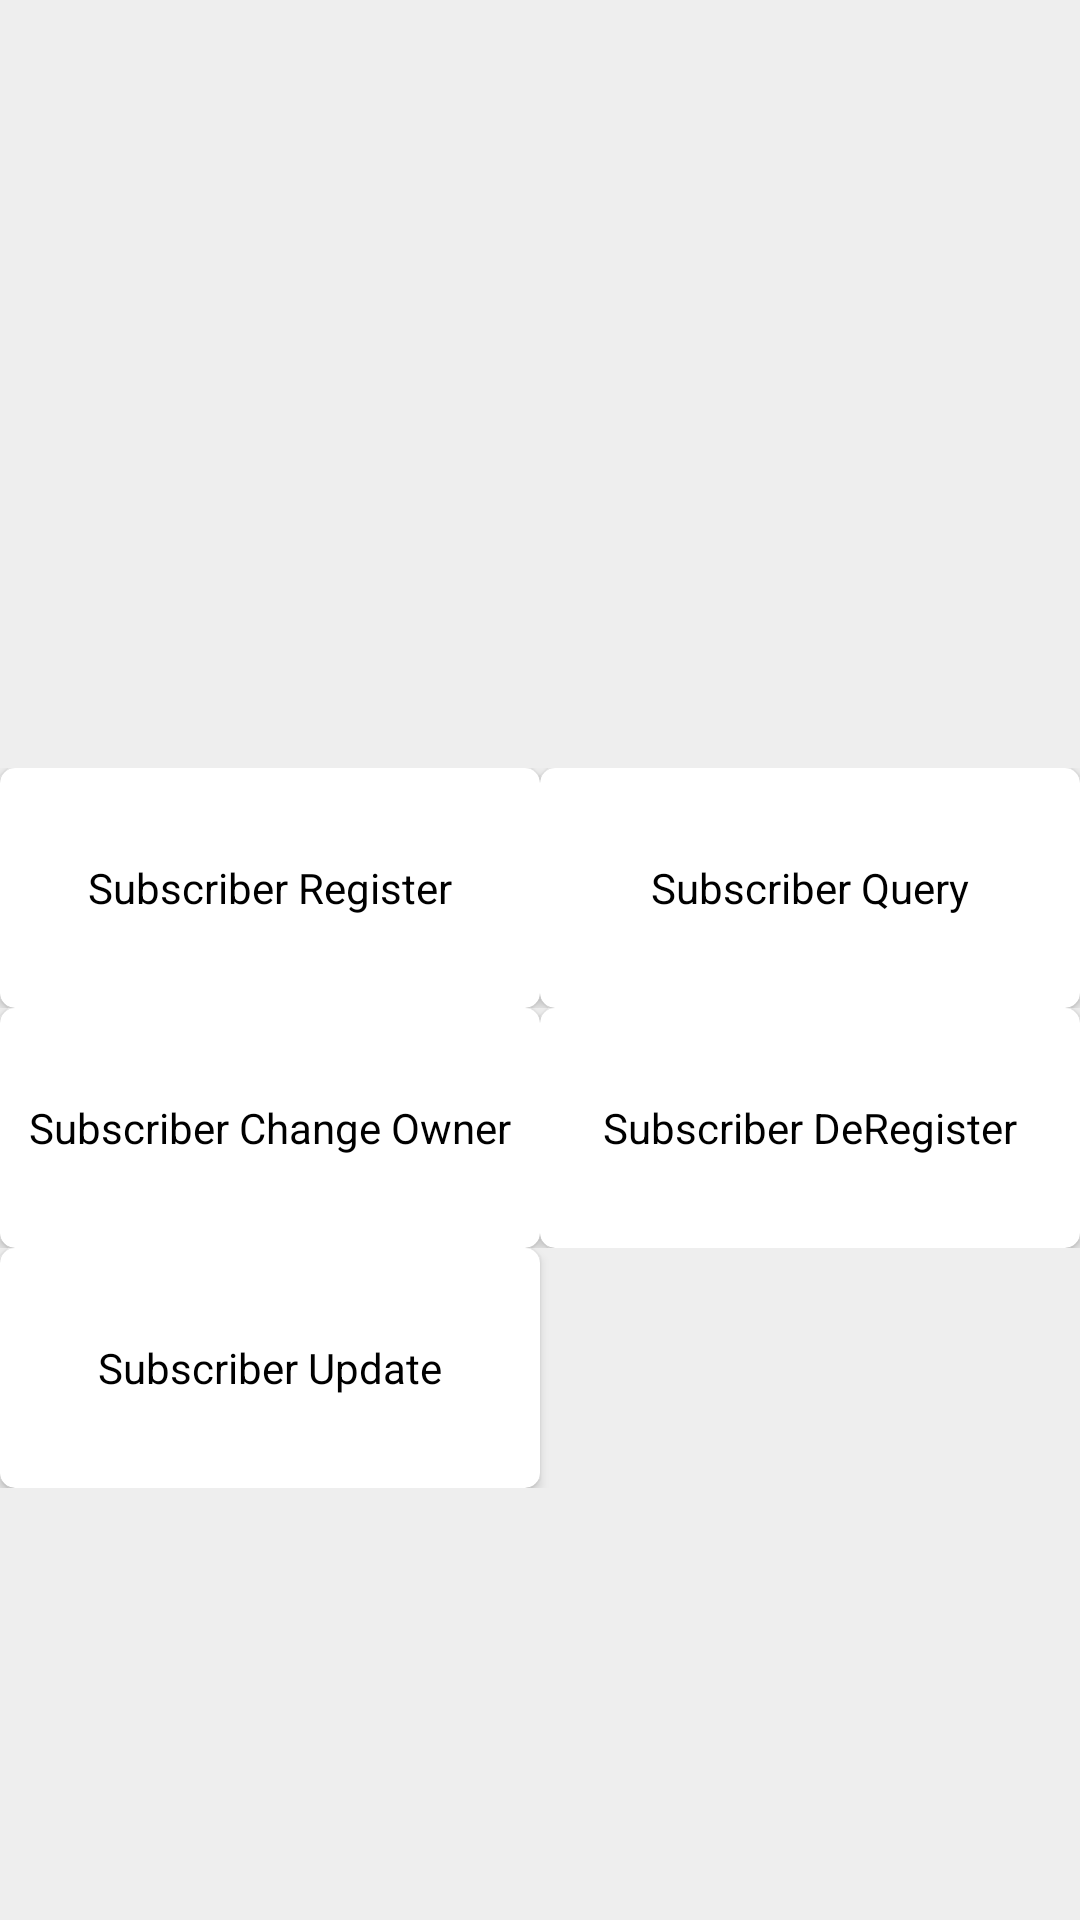

Produce the Android XML layout that renders to this screen, including the resource entries it uses.
<!-- AndroidManifest.xml: application theme AppTheme -->
<!-- res/layout/fragment_rica.xml -->
<?xml version="1.0" encoding="utf-8"?>
<LinearLayout xmlns:android="http://schemas.android.com/apk/res/android"
    xmlns:tools="http://schemas.android.com/tools"
    android:layout_width="match_parent"
    android:layout_height="match_parent"
    android:background="@color/Body_bg"
    android:orientation="vertical"
    tools:context=".fragements.HomeFragment">

    <RelativeLayout
        android:layout_width="fill_parent"
        android:layout_height="0dp"
        android:layout_weight="0.4">

        <android.support.v4.view.ViewPager
            android:id="@+id/pager"
            android:layout_width="fill_parent"
            android:layout_height="fill_parent"
           />

    </RelativeLayout>

    <LinearLayout
        android:layout_width="match_parent"
        android:layout_height="0dp"
        android:layout_weight="0.6"
        android:orientation="vertical">

        <LinearLayout
            android:layout_width="match_parent"
            android:layout_height="wrap_content"
            android:orientation="horizontal">

            <android.support.v7.widget.CardView xmlns:app="http://schemas.android.com/apk/res-auto"
                android:layout_width="0dp"
                android:layout_height="80dp"
                android:layout_margin="@dimen/dimValue_10"
                android:layout_weight="0.5"
                android:background="@color/white"
                android:elevation="8dp"
                app:cardCornerRadius="5dp">

                <LinearLayout android:id="@+id/subregister"
                    android:layout_width="match_parent"
                    android:layout_height="match_parent"
                    android:gravity="center"
                    android:orientation="vertical">

                    <ImageView
                        android:layout_width="wrap_content"
                        android:layout_height="0dp"
                        android:layout_weight="0.7"
                        android:src="@drawable/ricalogo"
                        android:visibility="gone" />

                    <TextView
                        android:layout_width="match_parent"
                        android:layout_height="0dp"
                        android:layout_weight="0.3"
                        android:gravity="center"
                        android:text="Subscriber Register"
                        android:textColor="#000"
                        android:textSize="@dimen/dimTextSize_16"
                       />

                </LinearLayout>
            </android.support.v7.widget.CardView>


            <android.support.v7.widget.CardView xmlns:app="http://schemas.android.com/apk/res-auto"
                android:layout_width="0dp"
                android:layout_height="80dp"
                android:layout_margin="@dimen/dimValue_10"
                android:layout_weight="0.5"
                android:background="@color/white"
                android:elevation="8dp"
                app:cardCornerRadius="5dp">

                <LinearLayout android:id="@+id/querylayout"
                    android:layout_width="match_parent"
                    android:layout_height="match_parent"
                    android:gravity="center"
                    android:orientation="vertical">

                    <ImageView
                        android:layout_width="wrap_content"
                        android:layout_height="0dp"
                        android:layout_weight="0.7"
                        android:src="@drawable/airt"
                        android:visibility="gone" />

                    <TextView
                        android:layout_width="match_parent"
                        android:layout_height="0dp"
                        android:layout_weight="0.3"
                        android:gravity="center"
                        android:text="Subscriber Query"
                        android:textColor="#000"
                        android:textSize="@dimen/dimTextSize_16"
                       />

                </LinearLayout>
            </android.support.v7.widget.CardView>
        </LinearLayout>

        <LinearLayout
            android:layout_width="match_parent"
            android:layout_height="wrap_content"
            android:orientation="horizontal">

            <android.support.v7.widget.CardView xmlns:app="http://schemas.android.com/apk/res-auto"
                android:layout_width="0dp"
                android:layout_height="80dp"
                android:layout_margin="@dimen/dimValue_10"
                android:layout_weight="0.5"
                android:background="@color/white"
                android:elevation="8dp"
                app:cardCornerRadius="5dp">

                <LinearLayout
                    android:id="@+id/changeLayout"
                    android:layout_width="match_parent"
                    android:layout_height="match_parent"
                    android:gravity="center"
                    android:orientation="vertical">

                    <ImageView
                        android:layout_width="wrap_content"
                        android:layout_height="0dp"
                        android:layout_weight="0.7"
                        android:src="@drawable/sim"
                        android:visibility="gone" />

                    <TextView
                        android:layout_width="match_parent"
                        android:layout_height="0dp"
                        android:layout_weight="0.3"
                        android:gravity="center"
                        android:text="Subscriber Change Owner"
                        android:textColor="#000"
                        android:textSize="@dimen/dimTextSize_16"
                     />

                </LinearLayout>
            </android.support.v7.widget.CardView>


            <android.support.v7.widget.CardView xmlns:app="http://schemas.android.com/apk/res-auto"
                android:layout_width="0dp"
                android:layout_height="80dp"
                android:layout_margin="@dimen/dimValue_10"
                android:layout_weight="0.5"
                android:background="@color/white"
                android:elevation="8dp"
                app:cardCornerRadius="5dp">

                <LinearLayout    android:id="@+id/deregisterLayout"
                    android:layout_width="match_parent"
                    android:layout_height="match_parent"
                    android:gravity="center"
                    android:orientation="vertical">

                    <ImageView
                        android:layout_width="wrap_content"
                        android:layout_height="0dp"
                        android:layout_weight="0.7"
                        android:src="@drawable/ewallet"
                        android:visibility="gone" />

                    <TextView
                        android:layout_width="match_parent"
                        android:layout_height="0dp"
                        android:layout_weight="0.3"
                        android:gravity="center"
                        android:text="Subscriber DeRegister"
                        android:textColor="#000"
                        android:textSize="@dimen/dimTextSize_16"
                      />

                </LinearLayout>
            </android.support.v7.widget.CardView>

        </LinearLayout>

        <LinearLayout
            android:layout_width="match_parent"
            android:layout_height="wrap_content"
            android:orientation="horizontal">

            <android.support.v7.widget.CardView xmlns:app="http://schemas.android.com/apk/res-auto"
                android:layout_width="0dp"
                android:layout_height="80dp"
                android:layout_margin="@dimen/dimValue_10"
                android:layout_weight="0.5"
                android:background="@color/white"
                android:elevation="8dp"
                app:cardCornerRadius="5dp">

                <LinearLayout
                    android:id="@+id/updateLayout"
                    android:layout_width="match_parent"
                    android:layout_height="match_parent"
                    android:gravity="center"
                    android:orientation="vertical">

                    <ImageView
                        android:layout_width="wrap_content"
                        android:layout_height="0dp"
                        android:layout_weight="0.7"
                        android:src="@drawable/sim"
                        android:visibility="gone" />

                    <TextView
                        android:layout_width="match_parent"
                        android:layout_height="0dp"
                        android:layout_weight="0.3"
                        android:gravity="center"
                        android:text="Subscriber Update"
                        android:textColor="#000"
                        android:textSize="@dimen/dimTextSize_16"
                        />

                </LinearLayout>
            </android.support.v7.widget.CardView>


            <android.support.v7.widget.CardView xmlns:app="http://schemas.android.com/apk/res-auto"
                android:layout_width="0dp"
                android:layout_height="80dp"
                android:layout_margin="@dimen/dimValue_10"
                android:layout_weight="0.5"
                android:background="@color/white"
                android:elevation="8dp"
                android:visibility="invisible"
                app:cardCornerRadius="5dp">


            </android.support.v7.widget.CardView>

        </LinearLayout>
    </LinearLayout>
</LinearLayout>
<!-- resources referenced by this layout -->
<resources>
  <color name="Body_bg">#eeeeee</color>
  <color name="white">#FFFFFF</color>
  <!-- drawable airt: jpg bitmap (drawable-hdpi, 6950 bytes) -->
  <!-- drawable ewallet: jpg bitmap (drawable-hdpi, 4647 bytes) -->
  <!-- drawable ricalogo: jpg bitmap (drawable-hdpi, 7044 bytes) -->
  <!-- drawable sim: png bitmap (drawable-hdpi, 3810 bytes) -->
  <style name="AppTheme" parent="Theme.AppCompat.Light.DarkActionBar">
          
          <item name="colorPrimary">@color/colorPrimary</item>
          <item name="colorPrimaryDark">@color/colorPrimaryDark</item>
          <item name="colorAccent">@color/colorAccent</item>
      </style>
  <color name="colorPrimary">#007FD2</color>
  <color name="colorPrimaryDark">#0053A3</color>
  <color name="colorAccent">#E10916</color>
</resources>
